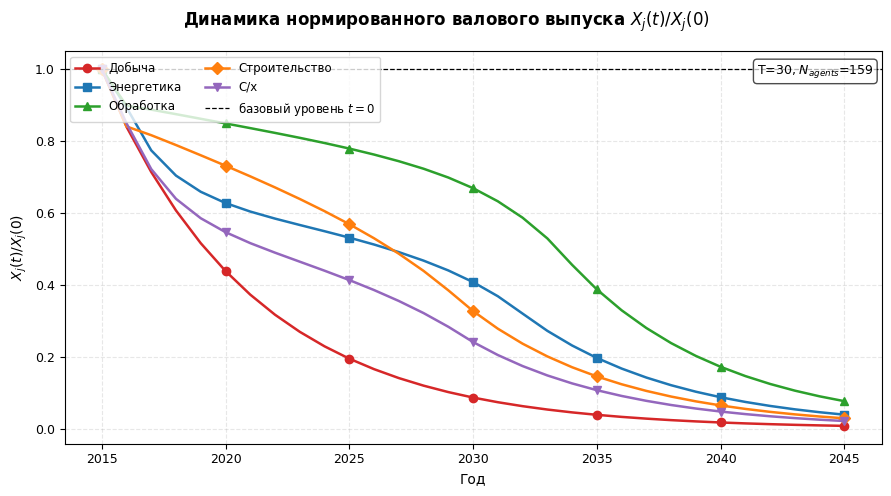
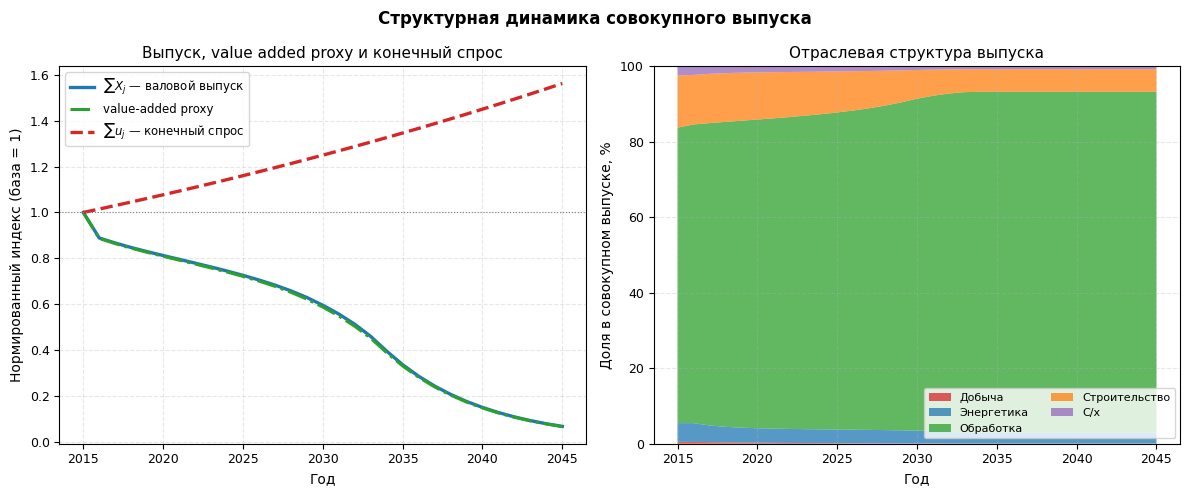
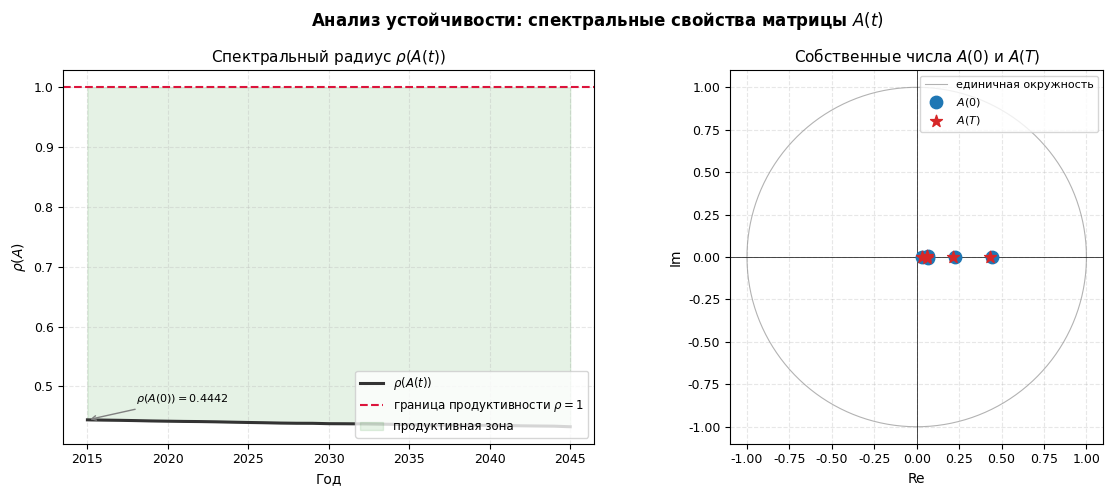
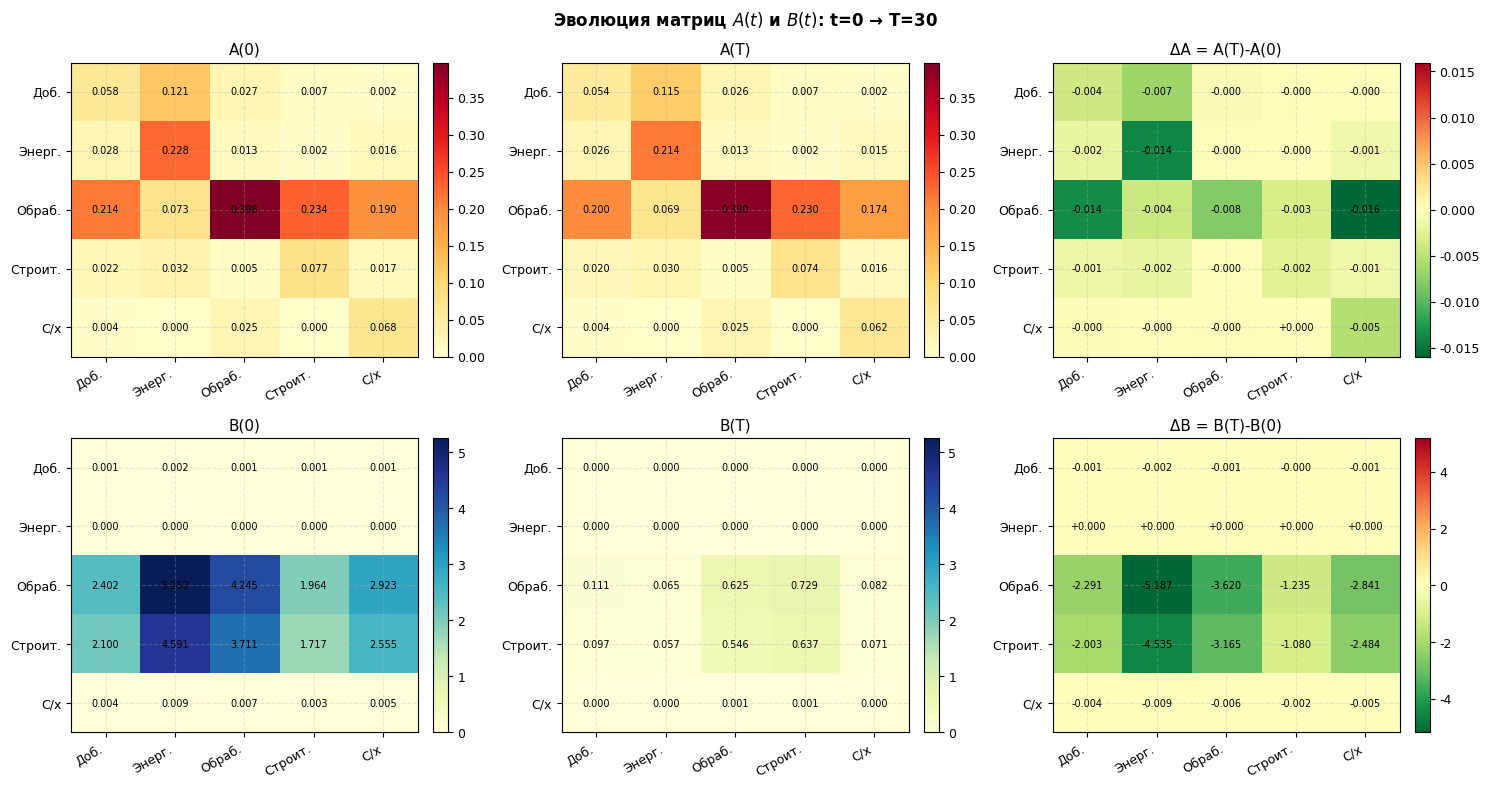
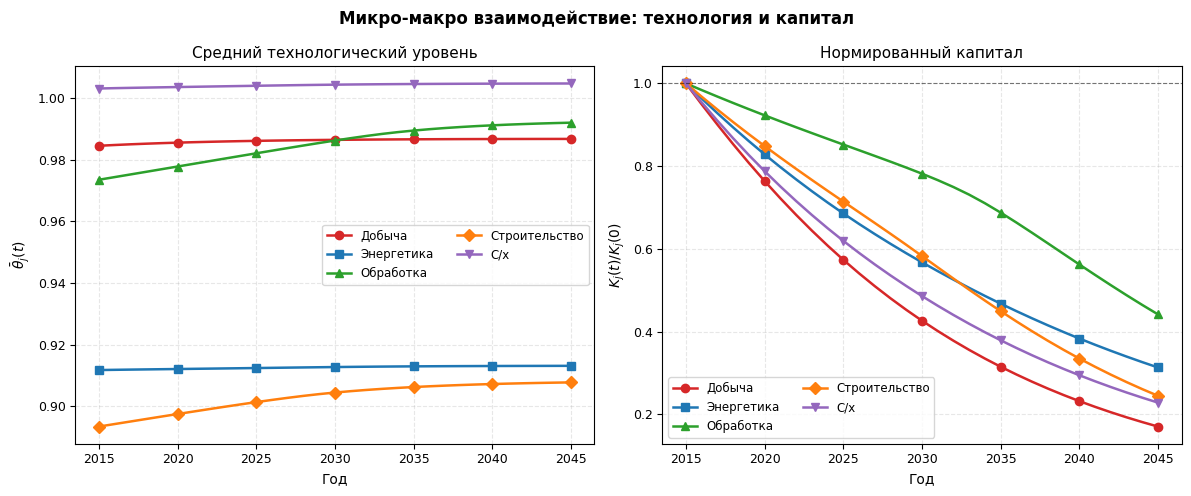
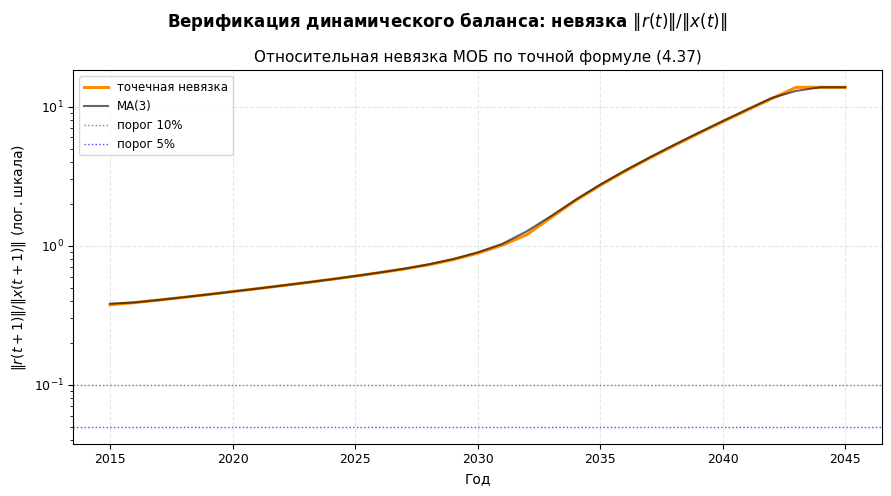

Python code for these plots, in order:
#!/usr/bin/env python3
"""
Revised forward simulation for the two-level agent-based input-output model.

Main revisions relative to the original version:
1. The Leontief target follows the damped pseudoinverse version of (4.7):
      x*(t+1) = x(t) + λ B⁺(t)[(I-A(t))x(t) - u(t)]
2. The script reads calibration outputs from params.json or matrices.npz.
3. B(t) is updated with exponential smoothing.
4. Exact balance residuals are computed ex post using x(t+2), in line with (4.37).
5. Final figures emphasize dynamic decomposition and diagnostic thresholds.
"""

from __future__ import annotations

import argparse
import json
from pathlib import Path
from typing import Dict, List, Tuple

import numpy as np
import pandas as pd
import matplotlib
matplotlib.use("Agg")
import matplotlib.pyplot as plt
from matplotlib.colors import TwoSlopeNorm

# -----------------------------------------------------------------------------
# Defaults used only when no calibration file is provided
# -----------------------------------------------------------------------------

DEFAULTS = {
    "model_meta": {
        "country_iso": "DE",
        "base_year": 2015,
        "n_sectors": 5,
        "n_firms": [32, 27, 41, 25, 34],
        "sector_names": ["Добыча", "Энергетика", "Обработка", "Строительство", "С/х"],
        "sector_names_short": ["Доб.", "Энерг.", "Обраб.", "Строит.", "С/х"],
    },
    "A0": [
        [0.0578, 0.1214, 0.0268, 0.0068, 0.0020],
        [0.0276, 0.2281, 0.0133, 0.0022, 0.0158],
        [0.2136, 0.0735, 0.3980, 0.2336, 0.1901],
        [0.0218, 0.0323, 0.0052, 0.0769, 0.0168],
        [0.0042, 0.0001, 0.0255, 0.0000, 0.0675],
    ],
    "B0": [
        [0.0008, 0.0017, 0.0014, 0.0006, 0.0010],
        [0.0000, 0.0000, 0.0000, 0.0000, 0.0000],
        [2.4017, 5.2517, 4.2448, 1.9640, 2.9229],
        [2.0997, 4.5914, 3.7110, 1.7171, 2.5554],
        [0.0041, 0.0090, 0.0072, 0.0033, 0.0050],
    ],
    "B_plus": None,
    "X0": [10746.0, 106178.0, 1675563.0, 297148.0, 50958.0],
    "u0_raw": [10208.0, 45037.0, 1413006.0, 7122.0, 31770.0],
    "u0_model": [10208.0, 45037.0, 1413006.0, 7122.0, 31770.0],
    "sector_params": {
        "delta_j": [0.060, 0.040, 0.055, 0.065, 0.050],
        "nu_j": [0.140, 0.165, 0.189, 0.134, 0.145],
        "kappa_j": [0.125, 0.050, 0.450, 0.450, 0.050],
        "eta_j": [0.010, 0.010, 0.012, 0.015, 0.010],
        "alpha_j": [0.300, 0.300, 0.300, 0.513, 0.300],
        "p_inn_j": [0.158, 0.183, 0.050, 0.050, 0.183],
        "mu_j": [0.027, 0.024, 0.022, 0.027, 0.026],
        "_K_j": [78100.0, 707000.0, 8885500.0, 2252700.0, 368200.0],
    },
    "firm_dist": None,
    "sim_params": {
        "T": 30,
        "dt": 1,
        "epsilon_b": 1.0,
        "epsilon_r": 1e-6,
        "seed": 42,
        "growth_u": 0.015,
        "leontief_damping": 0.5,
        "B_smoothing_lambda": 0.7,
        "dynamic_fixed_costs": True,
    },
}

COLORS = ["#d62728", "#1f77b4", "#2ca02c", "#ff7f0e", "#9467bd"]
MARKERS = ["o", "s", "^", "D", "v"]
SIGMA_K = 0.6
SIGMA_A = 0.15

plt.rcParams.update({
    "font.family": "DejaVu Sans",
    "font.size": 10,
    "axes.titlesize": 11,
    "axes.labelsize": 10,
    "legend.fontsize": 8.5,
    "xtick.labelsize": 9,
    "ytick.labelsize": 9,
    "lines.linewidth": 1.8,
    "figure.dpi": 150,
    "savefig.dpi": 200,
    "savefig.bbox": "tight",
    "axes.grid": True,
    "grid.alpha": 0.3,
    "grid.linestyle": "--",
})


def _to_np(v):
    return np.array(v, dtype=float)


def load_payload(params_path: Path | None) -> dict:
    if params_path is None:
        payload = json.loads(json.dumps(DEFAULTS))
        B0 = _to_np(payload["B0"])
        payload["B_plus"] = np.linalg.pinv(B0, rcond=0.01).tolist()
        return payload
    with open(params_path, "r", encoding="utf-8") as fh:
        return json.load(fh)


def init_firms_from_payload(payload: dict, rng: np.random.Generator) -> dict:
    meta = payload["model_meta"]
    n_firms = meta["n_firms"]
    sector_params = payload["sector_params"]
    A0 = _to_np(payload["A0"])
    B0 = _to_np(payload["B0"])
    sector_names = meta["sector_names"]
    n = len(sector_names)

    if payload.get("firm_dist"):
        fd = payload["firm_dist"]
        firms = {
            "k": [_to_np(arr) for arr in fd["k0"]],
            "theta": [_to_np(arr) for arr in fd["theta0"]],
            "omega": [_to_np(arr) for arr in fd["omega0"]],
            "a_f": [_to_np(arr) for arr in fd["a_f0"]],
            "c_f": [_to_np(arr) for arr in fd["c_f"]],
            "gamma_f": [_to_np(arr) for arr in fd["gamma_f"]],
        }
    else:
        K_j = _to_np(sector_params["_K_j"])
        nu_j = _to_np(sector_params["nu_j"])
        theta_lo = np.array([0.7, 0.7, 0.5, 0.6, 0.5], dtype=float)
        theta_hi = np.array([1.3, 1.3, 1.5, 1.4, 1.5], dtype=float)
        firms = {"k": [], "theta": [], "omega": [], "a_f": [], "c_f": [], "gamma_f": []}
        for j in range(n):
            Nj = n_firms[j]
            Kj = K_j[j]
            mu_k = np.log(max(Kj / Nj, 1e-15)) - 0.5 * SIGMA_K**2
            raw_k = rng.lognormal(mu_k, SIGMA_K, Nj)
            k_jf = raw_k * (Kj / raw_k.sum())
            theta_jf = rng.uniform(theta_lo[j], theta_hi[j], Nj)
            omega_jf = k_jf / max(k_jf.sum(), 1e-15)
            a_f = np.zeros((n, Nj), dtype=float)
            for i in range(n):
                raw_a = A0[i, j] * np.exp(SIGMA_A * rng.standard_normal(Nj))
                agg = float(np.dot(omega_jf, raw_a))
                a_f[i] = raw_a * (A0[i, j] / agg) if agg > 1e-300 and A0[i, j] > 0 else raw_a
            c_rate = 0.02 * nu_j[j]
            c_f = c_rate * k_jf
            b_col = B0[:, j]
            weights = np.maximum(b_col, 0.0)
            gamma_j = weights / weights.sum() if weights.sum() > 0 else np.ones(n) / n
            gamma_f = np.tile(gamma_j[:, None], (1, Nj))
            firms["k"].append(k_jf)
            firms["theta"].append(theta_jf)
            firms["omega"].append(omega_jf)
            firms["a_f"].append(a_f)
            firms["c_f"].append(c_f)
            firms["gamma_f"].append(gamma_f)

    d_e = []
    X0 = _to_np(payload["X0"])
    c_f_rate = []
    for j in range(len(n_firms)):
        d_e.append(firms["omega"][j] * X0[j])
        c_f_rate.append(firms["c_f"][j] / np.maximum(firms["k"][j], 1.0))
    firms["d_e"] = d_e
    firms["c_f_rate"] = c_f_rate
    return firms


def hhi(omega: np.ndarray) -> float:
    return float(np.dot(omega, omega))


def leontief_target(x: np.ndarray, A: np.ndarray, B: np.ndarray, u: np.ndarray, damping: float, max_rel_step: float = 0.15) -> np.ndarray:
    """
    Damped version of (4.7): x* = x + λ B⁺[(I-A)x-u].
    The correction is additionally clipped component-wise to avoid spurious
    one-step collapses under large initial imbalance.
    """
    B_plus = np.linalg.pinv(B, rcond=0.01)
    r = (np.eye(len(x)) - A) @ x - u
    correction = B_plus @ r
    step = damping * correction
    clip = max_rel_step * np.maximum(x, 1.0)
    step = np.clip(step, -clip, clip)
    x_star = x + step
    return np.maximum(x_star, 0.0)


def step(x: np.ndarray, A: np.ndarray, B: np.ndarray, u: np.ndarray, firms: dict, params: dict, rng: np.random.Generator, B0_ref: np.ndarray) -> Tuple[np.ndarray, np.ndarray, np.ndarray, dict, dict]:
    n = len(x)
    sector_params = params["sector_params"]
    DELTA = _to_np(sector_params["delta_j"])
    NU = _to_np(sector_params["nu_j"])
    KAPPA = _to_np(sector_params["kappa_j"])
    ETA = _to_np(sector_params["eta_j"])
    ALPHA = _to_np(sector_params["alpha_j"])
    P_INN = _to_np(sector_params["p_inn_j"])
    MU = _to_np(sector_params["mu_j"])
    eps_b = float(params["sim_params"]["epsilon_b"])
    damping = float(params["sim_params"]["leontief_damping"])
    lambda_B = float(params["sim_params"]["B_smoothing_lambda"])
    dynamic_fixed_costs = bool(params["sim_params"].get("dynamic_fixed_costs", True))

    x_star = leontief_target(x, A, B, u, damping=damping)

    x_jf_out, z_ijf_out, q_ijf_out = [None] * n, [None] * n, [None] * n
    k_n, theta_n, omega_n, af_n, de_n, cf_n = [], [], [], [], [], []
    cap_gap_sector = np.zeros(n)
    xbar_sector = np.zeros(n)

    for j in range(n):
        k_jf = firms["k"][j]
        theta_jf = firms["theta"][j]
        omega_jf = firms["omega"][j]
        a_f = firms["a_f"][j]
        c_jf = firms["c_f"][j]
        c_rate = firms["c_f_rate"][j]
        gamma_f = firms["gamma_f"][j]
        d_e_jf = firms["d_e"][j]

        d_jf = omega_jf * x_star[j]
        d_e_new = ALPHA[j] * d_e_jf + (1.0 - ALPHA[j]) * d_jf
        x_bar = NU[j] * theta_jf * k_jf
        x_jf = np.maximum(np.minimum(np.minimum(d_e_new, d_jf), x_bar), 0.0)
        z_ijf = a_f * x_jf[None, :]
        pi_jf = x_jf - z_ijf.sum(axis=0) - c_jf
        cap_gap = np.maximum(d_jf - x_bar, 0.0)
        I_exp = KAPPA[j] * np.maximum(pi_jf, 0.0) + ETA[j] * cap_gap
        q_ijf = gamma_f * I_exp[None, :]

        # Capital law with depreciation, consistent with Solow-style stock accumulation.
        k_new = np.maximum((1.0 - DELTA[j]) * k_jf + I_exp, 0.0)
        i_rate = I_exp / np.maximum(k_jf, 1.0)
        theta_new = theta_jf * (1.0 + MU[j] * i_rate)

        a_f_new = a_f.copy()
        shock = rng.random(len(k_jf)) < P_INN[j]
        if shock.any():
            reduc = rng.uniform(0.0, MU[j], len(k_jf)) * shock.astype(float)
            a_f_new *= (1.0 - reduc)[None, :]
            a_f_new = np.maximum(a_f_new, 0.0)

        x_tot = x_jf.sum()
        omega_new = x_jf / x_tot if x_tot > 1e-9 else omega_jf.copy()

        if dynamic_fixed_costs:
            c_new = c_rate * k_new
        else:
            c_new = c_jf.copy()

        k_n.append(k_new)
        theta_n.append(theta_new)
        omega_n.append(omega_new)
        af_n.append(a_f_new)
        de_n.append(d_e_new)
        cf_n.append(c_new)
        x_jf_out[j] = x_jf
        z_ijf_out[j] = z_ijf
        q_ijf_out[j] = q_ijf
        cap_gap_sector[j] = cap_gap.sum()
        xbar_sector[j] = x_bar.sum()

    x_new = np.array([arr.sum() for arr in x_jf_out], dtype=float)
    A_raw = np.zeros_like(A)
    B_raw = np.zeros_like(B)
    for j in range(n):
        xs = x_jf_out[j].sum()
        if xs > 1e-9:
            A_raw[:, j] = z_ijf_out[j].sum(axis=1) / xs
        else:
            A_raw[:, j] = A[:, j]
        dX = max(abs(x_new[j] - x[j]), eps_b)
        B_raw[:, j] = q_ijf_out[j].sum(axis=1) / dX

    A_new = A_raw
    B_new = lambda_B * B + (1.0 - lambda_B) * B_raw
    B_ceil = np.where(B0_ref > 0, 5.0 * B0_ref, 1.0)
    B_new = np.clip(B_new, 0.0, B_ceil)

    firms_new = {
        "k": k_n,
        "theta": theta_n,
        "omega": omega_n,
        "a_f": af_n,
        "c_f": cf_n,
        "gamma_f": firms["gamma_f"],
        "d_e": de_n,
        "c_f_rate": firms["c_f_rate"],
    }

    diag = {
        "I_agg": np.array([q_ijf_out[j].sum() for j in range(n)], dtype=float),
        "I_exp_sector": np.array([q_ijf_out[j].sum() for j in range(n)], dtype=float),
        "cap_gap_sector": cap_gap_sector,
        "xbar_sector": xbar_sector,
        "x_star": x_star,
        "A_raw": A_raw,
        "B_raw": B_raw,
    }
    return x_new, A_new, B_new, firms_new, diag


def run_simulation(payload: dict, seed_override: int | None = None) -> Tuple[pd.DataFrame, dict]:
    meta = payload["model_meta"]
    base_year = int(meta["base_year"])
    sector_names = meta["sector_names"]
    sector_short = meta.get("sector_names_short", sector_names)
    n = len(sector_names)
    params = payload
    sim_params = payload["sim_params"]
    T = int(sim_params["T"])
    growth_u = float(sim_params.get("growth_u", 0.015))
    seed = int(seed_override if seed_override is not None else sim_params.get("seed", 42))
    rng = np.random.default_rng(seed)

    x = _to_np(payload["X0"])
    A = _to_np(payload["A0"])
    B = _to_np(payload["B0"])
    B0_ref = B.copy()
    u = _to_np(payload.get("u0_model", payload.get("u0_raw")))
    firms = init_firms_from_payload(payload, rng)

    history = {"x": [x.copy()], "A": [A.copy()], "B": [B.copy()], "u": [u.copy()], "firms": [firms], "diag": []}
    rows: List[dict] = []

    for t in range(T + 1):
        year = base_year + t
        K_agg = np.array([firms["k"][j].sum() for j in range(n)], dtype=float)
        th_avg = np.array([firms["theta"][j].mean() for j in range(n)], dtype=float)
        HHI = np.array([hhi(firms["omega"][j]) for j in range(n)], dtype=float)
        rho_A = float(np.max(np.abs(np.linalg.eigvals(A))))
        intermediate = A @ x
        row = {
            "t": t,
            "year": year,
            "rho_A": rho_A,
            "gross_output_total": float(x.sum()),
            "final_demand_total": float(u.sum()),
            "intermediate_total": float(intermediate.sum()),
            "value_added_proxy_total": float(x.sum() - intermediate.sum()),
            "K_total": float(K_agg.sum()),
        }
        for j in range(n):
            sn = sector_names[j]
            row[f"X_{sn}"] = float(x[j])
            row[f"K_{sn}"] = float(K_agg[j])
            row[f"theta_{sn}"] = float(th_avg[j])
            row[f"fd_share_{sn}"] = float(u[j] / max(x[j], 1.0))
            row[f"HHI_{sn}"] = float(HHI[j])
            row[f"A_diag_{sn}"] = float(A[j, j])
        for i in range(n):
            for j in range(n):
                row[f"A_{i}{j}"] = float(A[i, j])
                row[f"B_{i}{j}"] = float(B[i, j])
        rows.append(row)

        if t == T:
            break

        x_next, A_next, B_next, firms_next, diag = step(x, A, B, u, firms, params, rng, B0_ref)
        rows[-1]["I_total"] = float(diag["I_agg"].sum())
        rows[-1]["capital_block_total"] = float((B_next @ (x_next - x)).sum())
        for j in range(n):
            rows[-1][f"I_{sector_names[j]}"] = float(diag["I_agg"][j])
            rows[-1][f"cap_gap_{sector_names[j]}"] = float(diag["cap_gap_sector"][j])
            rows[-1][f"xbar_{sector_names[j]}"] = float(diag["xbar_sector"][j])
            rows[-1][f"xstar_{sector_names[j]}"] = float(diag["x_star"][j])

        u = u * (1.0 + growth_u)
        x, A, B, firms = x_next, A_next, B_next, firms_next
        history["x"].append(x.copy())
        history["A"].append(A.copy())
        history["B"].append(B.copy())
        history["u"].append(u.copy())
        history["firms"].append(firms)
        history["diag"].append(diag)

    # Exact residuals using x(t+2) where available.
    df = pd.DataFrame(rows)
    resid = np.full(len(df), np.nan, dtype=float)
    cap_block_exact = np.full(len(df), np.nan, dtype=float)
    for t in range(len(df) - 2):
        x_t1 = history["x"][t + 1]
        x_t2 = history["x"][t + 2]
        A_t1 = history["A"][t + 1]
        B_t1 = history["B"][t + 1]
        u_t1 = history["u"][t + 1]
        r = x_t1 - A_t1 @ x_t1 - B_t1 @ (x_t2 - x_t1) - u_t1
        resid[t] = float(np.linalg.norm(r) / (np.linalg.norm(x_t1) + 1e-15))
        cap_block_exact[t] = float((B_t1 @ (x_t2 - x_t1)).sum())
    if len(df) >= 2:
        resid[-2:] = resid[len(df) - 3] if len(df) >= 3 and np.isfinite(resid[len(df) - 3]) else np.nan
        cap_block_exact[-2:] = cap_block_exact[len(df) - 3] if len(df) >= 3 else np.nan
    df["balance_resid"] = resid
    df["capital_block_exact_total"] = cap_block_exact
    df["gross_output_index"] = df["gross_output_total"] / max(float(df.loc[0, "gross_output_total"]), 1e-12)
    df["final_demand_index"] = df["final_demand_total"] / max(float(df.loc[0, "final_demand_total"]), 1e-12)
    df["value_added_index"] = df["value_added_proxy_total"] / max(float(df.loc[0, "value_added_proxy_total"]), 1e-12)
    return df, {"sector_names": sector_names, "sector_short": sector_short, "T": T, "seed": seed, "n_firms": meta["n_firms"]}


def make_figures(df: pd.DataFrame, out: Path, sector_names: List[str], sector_short: List[str], T: int, n_firms: List[int]) -> None:
    out.mkdir(parents=True, exist_ok=True)
    years = df["year"].values
    n = len(sector_names)
    X_mat = np.column_stack([df[f"X_{sn}"].values for sn in sector_names])
    K_mat = np.column_stack([df[f"K_{sn}"].values for sn in sector_names])
    th_mat = np.column_stack([df[f"theta_{sn}"].values for sn in sector_names])
    rho = df["rho_A"].values
    resid = df["balance_resid"].values
    total_agents = sum(n_firms)
    A_t0 = np.array([[df.iloc[0][f"A_{i}{j}"] for j in range(n)] for i in range(n)])
    A_tT = np.array([[df.iloc[-1][f"A_{i}{j}"] for j in range(n)] for i in range(n)])
    B_t0 = np.array([[df.iloc[0][f"B_{i}{j}"] for j in range(n)] for i in range(n)])
    B_tT = np.array([[df.iloc[-1][f"B_{i}{j}"] for j in range(n)] for i in range(n)])

    # Fig 1
    fig1, ax = plt.subplots(figsize=(9, 5))
    fig1.suptitle("Динамика нормированного валового выпуска $X_j(t)/X_j(0)$", fontsize=12, fontweight="bold")
    X_norm = X_mat / X_mat[0, :]
    for j in range(n):
        ax.plot(years, X_norm[:, j], color=COLORS[j], marker=MARKERS[j], markevery=5, label=sector_names[j])
    ax.axhline(1.0, color="black", lw=0.9, ls="--", label="базовый уровень $t=0$")
    ax.set_xlabel("Год")
    ax.set_ylabel("$X_j(t)/X_j(0)$")
    ax.legend(loc="upper left", ncol=2)
    ax.text(0.99, 0.97, f"T={T}, $N_{{agents}}$={total_agents}", transform=ax.transAxes, ha="right", va="top", fontsize=9,
            bbox=dict(boxstyle="round,pad=0.3", facecolor="white", alpha=0.7))
    fig1.tight_layout(); fig1.savefig(out / "fig_1_trajectories.png"); plt.close(fig1)

    # Fig 2
    fig2, axes2 = plt.subplots(1, 2, figsize=(12, 5))
    fig2.suptitle("Структурная динамика совокупного выпуска", fontsize=12, fontweight="bold")
    ax = axes2[0]
    ax.plot(years, df["gross_output_index"].values, color="#1f77b4", lw=2.4, label="$\\sum X_j$ — валовой выпуск")
    ax.plot(years, df["value_added_index"].values, color="#2ca02c", lw=2.2, ls="-.", label="value-added proxy")
    ax.plot(years, df["final_demand_index"].values, color="#d62728", lw=2.4, ls="--", label="$\\sum u_j$ — конечный спрос")
    ax.axhline(1.0, color="gray", lw=0.8, ls=":")
    ax.set_xlabel("Год")
    ax.set_ylabel("Нормированный индекс (база = 1)")
    ax.set_title("Выпуск, value added proxy и конечный спрос")
    ax.legend(loc="upper left")
    ax = axes2[1]
    X_row_sum = X_mat.sum(axis=1, keepdims=True)
    X_share = np.where(X_row_sum > 0, X_mat / X_row_sum * 100.0, 0.0)
    ax.stackplot(years, X_share.T, labels=sector_names, colors=COLORS, alpha=0.75)
    ax.set_xlabel("Год")
    ax.set_ylabel("Доля в совокупном выпуске, %")
    ax.set_title("Отраслевая структура выпуска")
    ax.set_ylim(0, 100)
    ax.legend(loc="lower right", ncol=2, fontsize=8)
    fig2.tight_layout(); fig2.savefig(out / "fig_2_structure.png"); plt.close(fig2)

    # Fig 3
    fig3, axes3 = plt.subplots(1, 2, figsize=(12, 5))
    fig3.suptitle("Анализ устойчивости: спектральные свойства матрицы $A(t)$", fontsize=12, fontweight="bold")
    ax = axes3[0]
    ax.plot(years, rho, color="#333333", lw=2.2, label="$\\rho(A(t))$")
    ax.axhline(1.0, color="crimson", lw=1.5, ls="--", label="граница продуктивности $\\rho=1$")
    ax.fill_between(years, rho, 1.0, where=(rho < 1.0), alpha=0.1, color="green", label="продуктивная зона")
    ax.annotate(f"$\\rho(A(0))={rho[0]:.4f}$", xy=(years[0], rho[0]), xytext=(years[3], rho[0] + 0.03), fontsize=8,
                arrowprops=dict(arrowstyle="->", color="gray"))
    ax.set_xlabel("Год"); ax.set_ylabel("$\\rho(A)$"); ax.set_title("Спектральный радиус $\\rho(A(t))$"); ax.legend(loc="lower right")
    ax = axes3[1]
    eig0 = np.linalg.eigvals(A_t0); eigT = np.linalg.eigvals(A_tT)
    theta_c = np.linspace(0, 2 * np.pi, 300)
    ax.plot(np.cos(theta_c), np.sin(theta_c), color="gray", lw=0.8, alpha=0.6, label="единичная окружность")
    ax.scatter(eig0.real, eig0.imag, s=80, marker="o", color="#1f77b4", zorder=4, label="$A(0)$")
    ax.scatter(eigT.real, eigT.imag, s=80, marker="*", color="#d62728", zorder=4, label="$A(T)$")
    ax.axhline(0, color="black", lw=0.5); ax.axvline(0, color="black", lw=0.5)
    ax.set_xlabel("Re"); ax.set_ylabel("Im"); ax.set_title("Собственные числа $A(0)$ и $A(T)$")
    ax.legend(loc="upper right", fontsize=8); ax.set_aspect("equal", adjustable="box")
    fig3.tight_layout(); fig3.savefig(out / "fig_3_stability.png"); plt.close(fig3)

    # Fig 4: show both A and B evolution.
    fig4, axes4 = plt.subplots(2, 3, figsize=(15, 8))
    fig4.suptitle(
        f"Эволюция матриц $A(t)$ и $B(t)$: t=0 → T={T}",
        fontsize=12,
        fontweight="bold",
    )
    for row_id, (M0, MT, label, cmap) in enumerate([(A_t0, A_tT, "A", "YlOrRd"), (B_t0, B_tT, "B", "YlGnBu")]):
        vmax = max(M0.max(), MT.max()) if max(M0.max(), MT.max()) > 0 else 1.0
        dM = MT - M0
        vmax_d = max(abs(dM).max(), 1e-6)
        norm_d = TwoSlopeNorm(vmin=-vmax_d, vcenter=0.0, vmax=vmax_d)
        for col, M, ttl in [(0, M0, f"{label}(0)"), (1, MT, f"{label}(T)"), (2, dM, f"Δ{label} = {label}(T)-{label}(0)")]:
            ax = axes4[row_id, col]
            if col < 2:
                im = ax.imshow(M, cmap=cmap, aspect="auto", vmin=0, vmax=vmax)
            else:
                im = ax.imshow(M, cmap="RdYlGn_r", norm=norm_d, aspect="auto")
            ax.set_xticks(range(n)); ax.set_xticklabels(sector_short, rotation=30, ha="right")
            ax.set_yticks(range(n)); ax.set_yticklabels(sector_short)
            for i in range(n):
                for j in range(n):
                    text = f"{M[i, j]:+.3f}" if col == 2 else f"{M[i, j]:.3f}"
                    ax.text(j, i, text, ha="center", va="center", fontsize=7)
            ax.set_title(ttl)
            plt.colorbar(im, ax=ax, fraction=0.046, pad=0.04)
    fig4.tight_layout(); fig4.savefig(out / "fig_4_matrix.png"); plt.close(fig4)

    # Fig 5
    fig5, axes5 = plt.subplots(1, 2, figsize=(12, 5))
    fig5.suptitle("Микро-макро взаимодействие: технология и капитал", fontsize=12, fontweight="bold")
    ax = axes5[0]
    for j in range(n):
        ax.plot(years, th_mat[:, j], color=COLORS[j], marker=MARKERS[j], markevery=5, label=sector_names[j])
    ax.set_xlabel("Год"); ax.set_ylabel("$\\bar{\\theta}_j(t)$"); ax.set_title("Средний технологический уровень")
    ax.legend(ncol=2, loc="best")
    ax = axes5[1]
    K_norm = K_mat / K_mat[0, :]
    for j in range(n):
        ax.plot(years, K_norm[:, j], color=COLORS[j], marker=MARKERS[j], markevery=5, label=sector_names[j])
    ax.axhline(1.0, color="black", lw=0.8, ls="--", alpha=0.5)
    ax.set_xlabel("Год"); ax.set_ylabel("$K_j(t)/K_j(0)$"); ax.set_title("Нормированный капитал")
    ax.legend(ncol=2, loc="best")
    fig5.tight_layout(); fig5.savefig(out / "fig_5_micro.png"); plt.close(fig5)

    # Fig 6
    fig6, ax = plt.subplots(figsize=(9, 5))
    fig6.suptitle("Верификация динамического баланса: невязка $\\|r(t)\\|/\\|x(t)\\|$", fontsize=12, fontweight="bold")
    resid_plot = np.where(np.isfinite(resid) & (resid > 0), resid, np.nan)
    ax.semilogy(years, resid_plot, color="darkorange", lw=2.2, label="точечная невязка")
    valid = pd.Series(resid_plot).interpolate(limit_direction="both")
    resid_ma = valid.rolling(3, center=True, min_periods=1).mean().values
    ax.semilogy(years, resid_ma, color="black", lw=1.5, alpha=0.6, label="МА(3)")
    ax.axhline(0.10, color="green", lw=1.0, ls=":", alpha=0.7, label="порог 10%")
    ax.axhline(0.05, color="blue", lw=1.0, ls=":", alpha=0.7, label="порог 5%")
    ax.set_xlabel("Год"); ax.set_ylabel("$\\|r(t+1)\\|/\\|x(t+1)\\|$ (лог. шкала)")
    ax.set_title("Относительная невязка МОБ по точной формуле (4.37)")
    ax.legend(loc="best")
    fig6.tight_layout(); fig6.savefig(out / "fig_6_balance.png"); plt.close(fig6)


def print_summary(df: pd.DataFrame, sector_names: List[str]) -> None:
    cols_x = [f"X_{sn}" for sn in sector_names]
    steps = [0, 5, 10, 20, 30]
    sub = df[df["t"].isin(steps)].copy()
    w = 92
    print("\n" + "═" * w)
    print("МАКРО-ТРАЕКТОРИЯ: ВАЛОВЫЙ ВЫПУСК X_j(t), млн евро")
    print("─" * w)
    hdr = f"{'t':>4}  {'Год':>6} " + "".join(f"  {sn[:10]:>11}" for sn in sector_names)
    print(hdr)
    print("─" * w)
    for _, row in sub.iterrows():
        vals = "".join(f"  {row[c]:>11.0f}" for c in cols_x)
        print(f"{int(row['t']):>4}  {int(row['year']):>6}{vals}")
    print("\n" + "─" * w)
    print("СИСТЕМНЫЕ ПОКАЗАТЕЛИ")
    print("─" * w)
    print(f"{'t':>4}  {'Год':>6}  {'ρ(A)':>8}  {'X idx':>9}  {'u idx':>9}  {'VA idx':>9}  {'balance':>12}")
    print("─" * w)
    for _, row in sub.iterrows():
        print(f"{int(row['t']):>4}  {int(row['year']):>6}  {row['rho_A']:>8.4f}  {row['gross_output_index']*100:>8.2f}%  {row['final_demand_index']*100:>8.2f}%  {row['value_added_index']*100:>8.2f}%  {row['balance_resid']:>12.4e}")
    print("═" * w + "\n")


def main() -> None:
    parser = argparse.ArgumentParser(
        description="Revised forward simulation for the two-level ABM input-output model.",
        formatter_class=argparse.ArgumentDefaultsHelpFormatter,
    )
    parser.add_argument("--params", type=str, default=None, help="Path to calibration params.json")
    parser.add_argument("--output", type=str, default="simulation_output_revised", help="Output directory")
    parser.add_argument("--seed", type=int, default=None, help="Override RNG seed")
    parser.add_argument("--no-plots", action="store_true", help="Skip plots")
    args = parser.parse_args()

    payload = load_payload(Path(args.params) if args.params else None)
    df, meta = run_simulation(payload, seed_override=args.seed)
    out = Path(args.output)
    out.mkdir(parents=True, exist_ok=True)
    csv_path = out / "macro_trajectory.csv"
    df.to_csv(csv_path, index=False, float_format="%.6g")

    print("=" * 72)
    print("Двухуровневая АБМ МОБ — revised forward simulation")
    print(f"Базовый год {payload['model_meta']['base_year']} | T={meta['T']} | seed={meta['seed']}")
    print(f"Результаты → {out.resolve()}")
    print("=" * 72)
    print_summary(df, meta["sector_names"])

    if not args.no_plots:
        make_figures(df, out, meta["sector_names"], meta["sector_short"], meta["T"], meta["n_firms"])
        print(f"Графики сохранены в {out.resolve()}")


if __name__ == "__main__":
    main()
